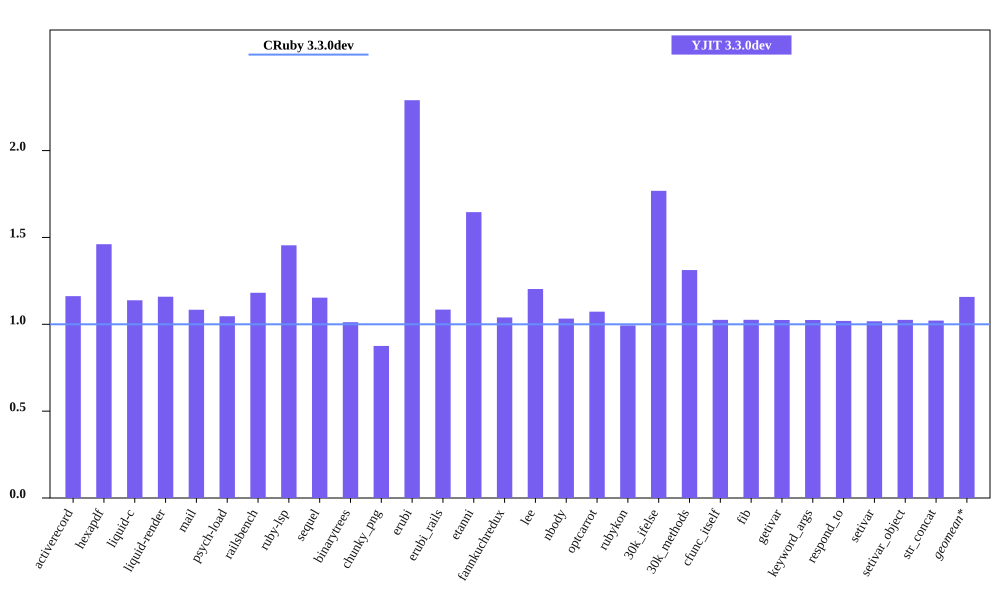

Source data for this figure (header and first rows):
bench, CRuby 3.3.0dev mem (MiB), YJIT 3.3.0dev mem (MiB), Inline Code, Outlined Code, YJIT Mem overhead
activerecord, 44.91, 52.19, 2, 2
hexapdf, 243.6, 355.9, 2, 2
liquid-c, 32.21, 36.66, 1, 1
liquid-render, 28.42, 32.93, 1, 1
mail, 41.15, 44.59, 2, 2
psych-load, 28.53, 29.85, 1, 1
railsbench, 92.72, 109.5, 4, 4
ruby-lsp, 85.45, 124.3, 7, 7
sequel, 34.33, 39.59, 1, 1
binarytrees, 21.41, 21.67, 1, 1
chunky_png, 43.18, 37.8, 1, 1
erubi, 72.21, 165.4, 1, 1
erubi_rails, 92.12, 99.9, 3, 3
etanni, 94.22, 155.1, 1, 1
fannkuchredux, 15.61, 16.22, 1, 1
lee, 24.83, 29.88, 1, 1
nbody, 15.61, 16.12, 1, 1
optcarrot, 49.91, 53.54, 1, 1
rubykon, 50.12, 49.79, 1, 1
30k_ifelse, 57.43, 101.6, 9, 9
30k_methods, 47.61, 62.48, 3, 3
cfunc_itself, 15.59, 15.99, 1, 1
fib, 15.59, 16, 1, 1
getivar, 15.6, 15.98, 1, 1
keyword_args, 15.59, 15.98, 1, 1
respond_to, 15.73, 16.03, 1, 1
setivar, 15.72, 16, 1, 1
setivar_object, 15.6, 16, 1, 1
str_concat, 98.23, 100.3, 1, 1
